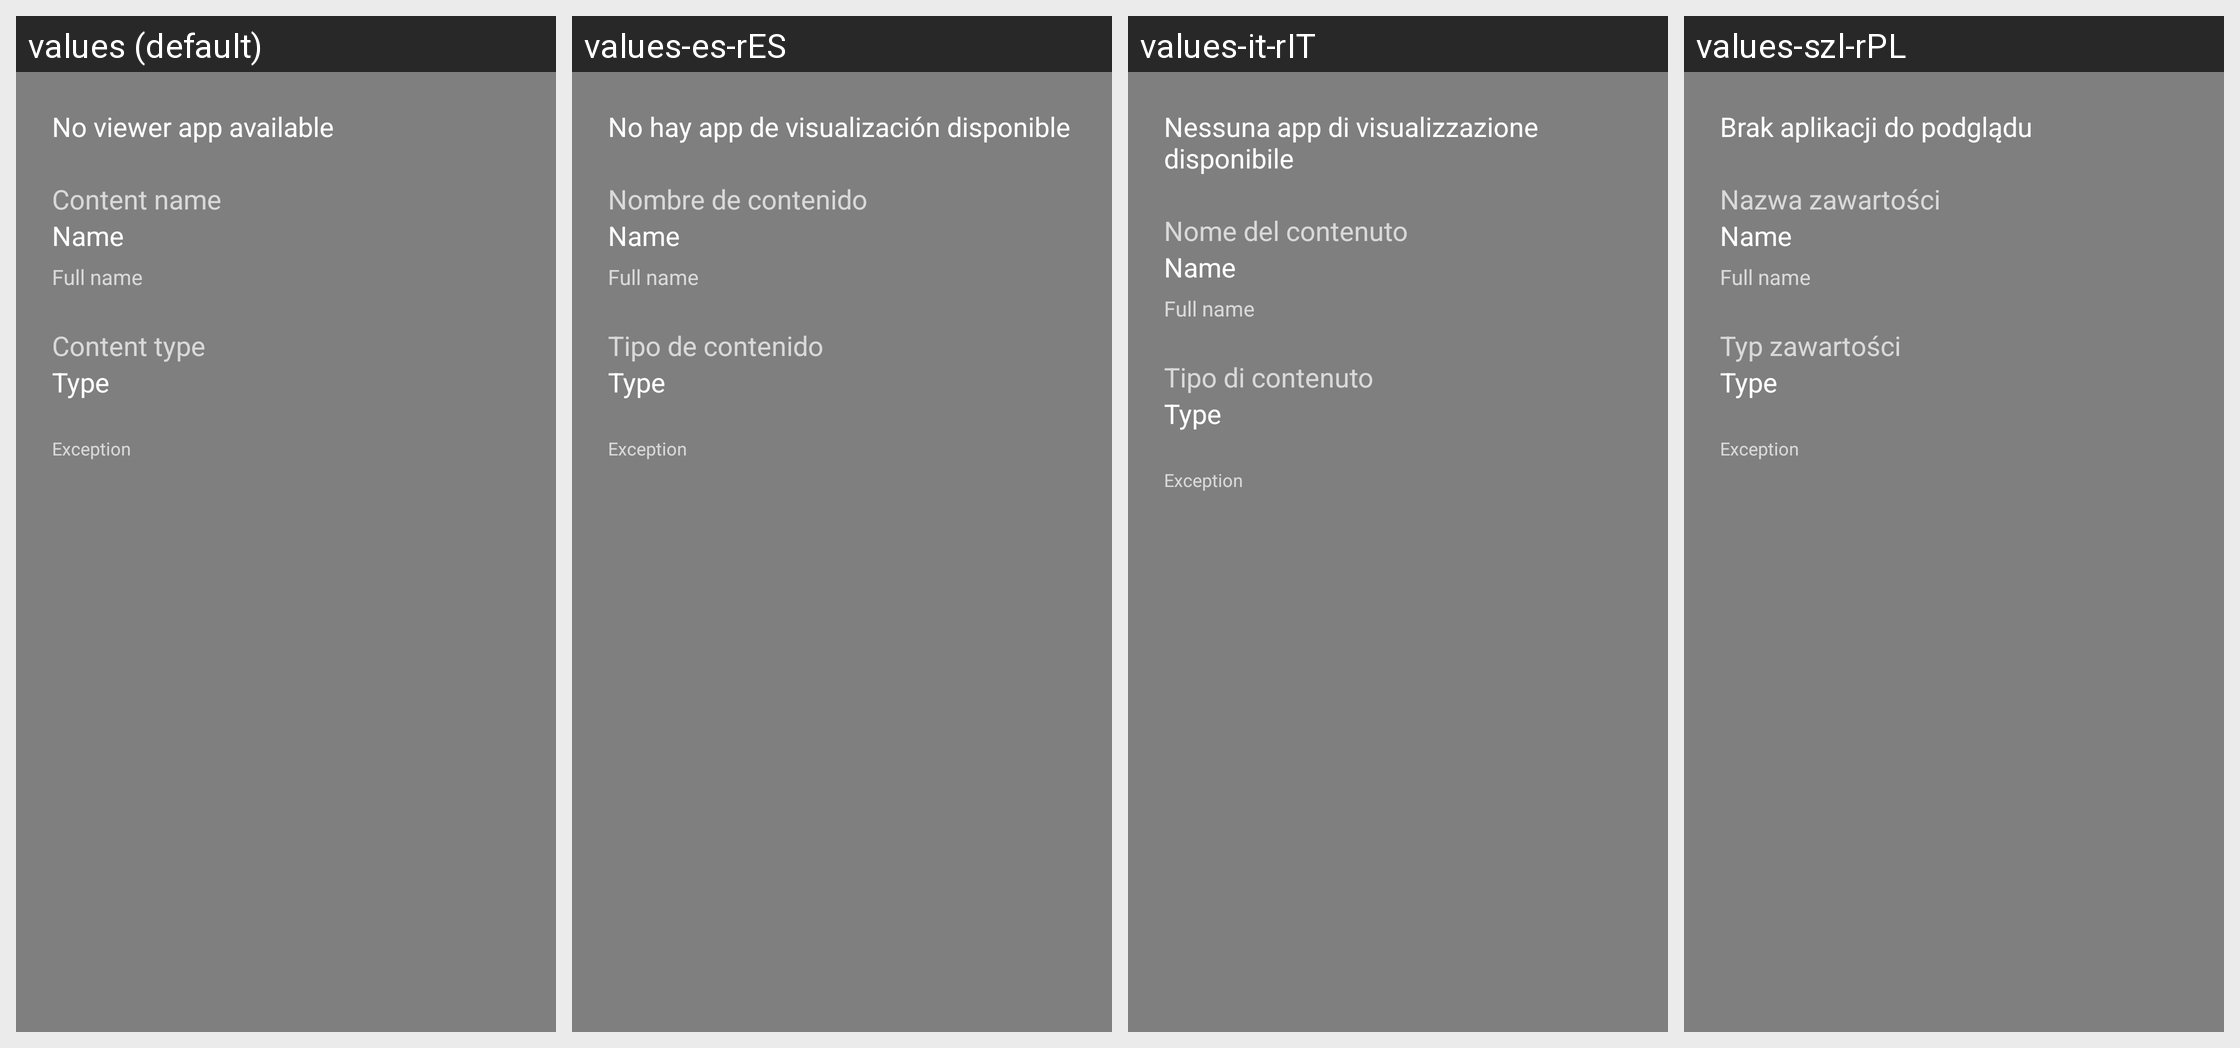

Here is an Android app screen in its default locale and in the app's own translations. Write out the translated-string differences for the strings that appear on this screen.
Android screen res/layout/dialog_no_viewer.xml rendered under 4 locales, left to right: values (default), values-es-rES, values-it-rIT, values-szl-rPL. Device: Nexus 5 (rendered at 1080×1920; each locale shown at half size, 540×960, under a caption strip naming it); theme Theme.AppCompat.TranslucentSplash.
Other locales in the repository, not shown: values-af, values-af-rZA, values-ar, values-ar-rBH, values-ar-rEG, values-ar-rSA, values-ar-rYE, values-az, values-az-rAZ, values-ba-rRU, values-be-rBY, values-bg-rBG, values-bn-rBD, values-bn-rIN, values-bs-rBA, values-ca, values-ca-rES, values-cs, values-cs-rCZ, values-da, values-da-rDK, values-de, values-de-rAT, values-de-rCH, values-de-rDE, values-de-rLI, values-el, values-el-rGR, values-en, values-en-rGB, values-et-rEE, values-eu-rES, values-fa, values-fa-rIR, values-fi, values-fi-rFI, values-fr, values-fr-rCA, values-fr-rFR, values-fy-rNL, values-gl-rES, values-he, values-hi-rIN, values-hr-rHR, values-hu, values-hu-rHU, values-hy-rAM, values-in-rID, values-it, values-iw, values-iw-rIL, values-ja, values-ja-rJP, values-ka-rGE, values-kk-rKZ, values-ko, values-ko-rKR, values-lt-rLT, values-lv-rLV, values-nb, values-nb-rNO, values-nl, values-nl-rNL, values-nn-rNO, values-no, values-no-rNO, values-or-rIN, values-pl, values-pl-rPL, values-pt-rBR, values-pt-rPT, values-ro, values-ro-rRO, values-ru, values-ru-rRU, values-sat-rIN, values-si-rLK, values-sk-rSK, values-sl-rSI, values-sq-rAL, values-sr, values-sr-rSP, values-sv-rSE, values-ta-rIN, values-tr, values-tr-rTR, values-tt-rRU, values-uk, values-uk-rUA, values-vi, values-vi-rVN, values-zh-rCN, values-zh-rTW.
Strings drawn on this screen, with the default value and each locale's value (text and hints the layout hard-codes, and strings that could not be matched under every locale, appear in the picture but are not listed):

title_no_viewer_caption
  values: No viewer app available
  values-es-rES: No hay app de visualización disponible
  values-it-rIT: Nessuna app di visualizzazione disponibile
  values-szl-rPL: Brak aplikacji do podglądu

title_no_viewer_name
  values: Content name
  values-es-rES: Nombre de contenido
  values-it-rIT: Nome del contenuto
  values-szl-rPL: Nazwa zawartości

title_no_viewer_type
  values: Content type
  values-es-rES: Tipo de contenido
  values-it-rIT: Tipo di contenuto
  values-szl-rPL: Typ zawartości
